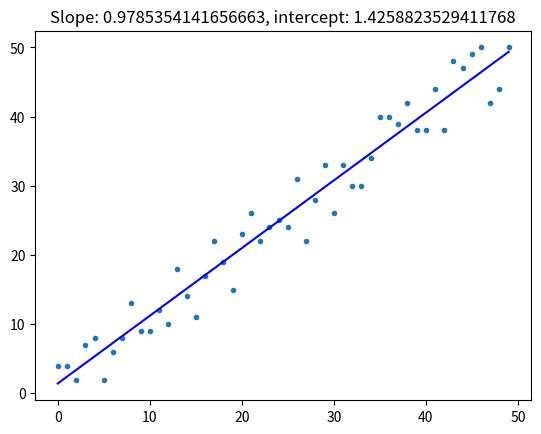

The matplotlib source for this figure:
import random
import matplotlib.pyplot as plt


def linear_regression(x, y):
    slope = 0.0  # nagib linije, zapravo ono k
    intercept = 0.0  # tacka preseka na y-osi, zapravo ono n u formuli y=kx+n
    # TODO 1: implementirati linearnu regresiju
    n = len(x)
    slope_upper_sum = 0.0
    slope_lower_sum = 0.0
    x_avg = sum(x) / float(n)
    y_avg = sum(y) / float(n)
    for xi, yi in zip(x, y):
        slope_upper_sum += (xi - x_avg) * (yi - y_avg)
        slope_lower_sum += (xi - x_avg) * (xi - x_avg)
    slope = slope_upper_sum / slope_lower_sum
    intercept_sum = 0.0
    for xi, yi in zip(x, y):
        intercept_sum += yi - slope * xi
    intercept = intercept_sum / n
    return slope, intercept


def predict(x, slope, intercept):
    # TODO 2: implementirati racunanje y na osnovu x i parametara linije

    return intercept + slope * x  # kao ona formula y = kx+n


def create_line(x, slope, intercept):
    y = [predict(xx, slope, intercept) for xx in x]
    return y


if __name__ == '__main__':
    x = range(50)  # celobrojni interval [0,50]
    random.seed(1337)  # da rezultati mogu da se reprodukuju
    y = [(i + random.randint(-5, 5)) for i in x]  # y = x (+- nasumicni sum)

    slope, intercept = linear_regression(x, y)

    line_y = create_line(x, slope, intercept)

    plt.plot(x, y, '.')
    plt.plot(x, line_y, 'b')
    plt.title('Slope: {0}, intercept: {1}'.format(slope, intercept))
    plt.show()
